Run: headless pygame with SDL's dummy video driver; simulated clock (each Clock.tick advances the game by its frame time, no real sleeping); random seed 0; keys injected as events and as key.get_pressed() state; no mouse input.
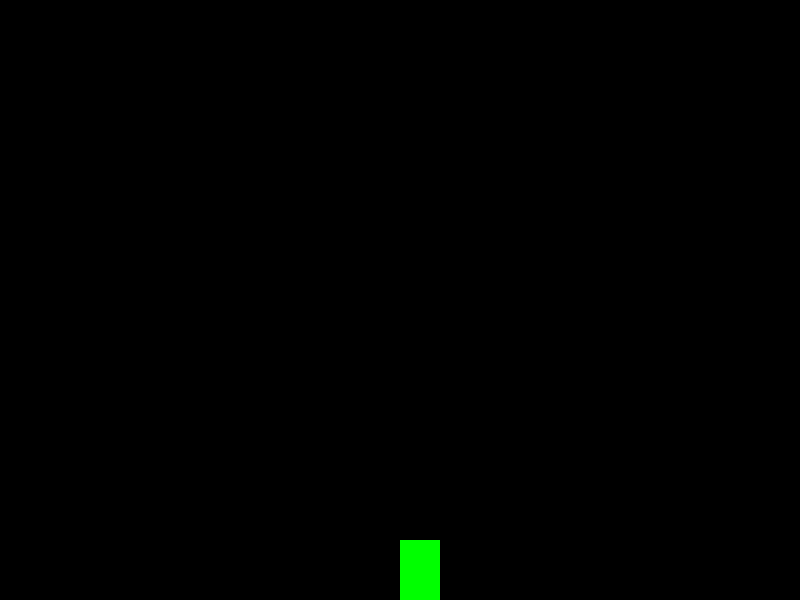
Frame 1 of 4 · flips 1–60 · no input
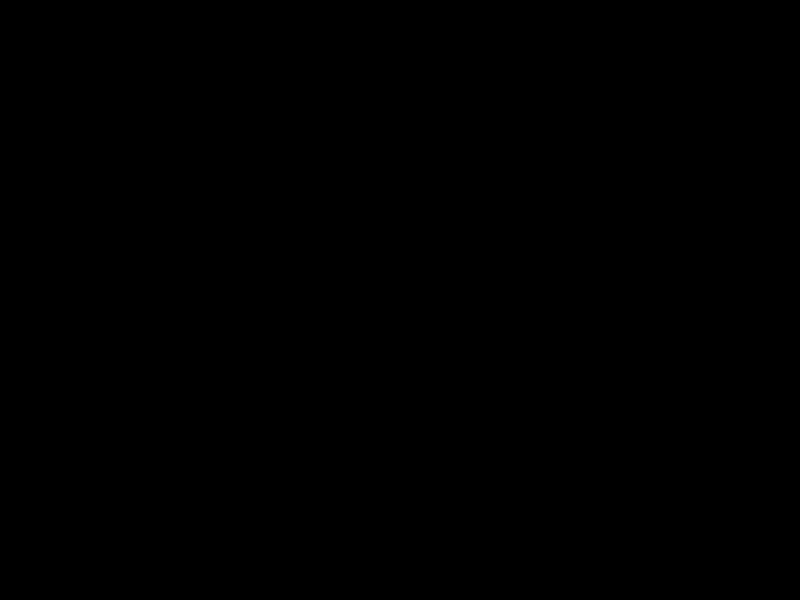
Frame 2 of 4 · flips 61–180 · tapped SPACE, RETURN · held RIGHT (→), D
Frame 3 of 4 · flips 181–300 · held DOWN (↓), S · screen unchanged from frame 2, image omitted
Frame 4 of 4 · flips 301–420 · held LEFT (←), A, UP (↑), W · screen same as frame 1, image omitted

The pygame program that drew these frames:

import pygame

# Constants
WIDTH, HEIGHT = 800, 600
GRAVITY = 1000  # Pixels per second²
FRICTION = 0.98
PLAYER_JUMP = -400  # Initial jump velocity
PLAYER_SPEED = 300  # Horizontal speed

# Initialize pygame
pygame.init()
screen = pygame.display.set_mode((WIDTH, HEIGHT))
clock = pygame.time.Clock()

class Player:
    def __init__(self, x, y):
        self.x = x
        self.y = y
        self.width = 40
        self.height = 60
        self.vel_x = 0
        self.vel_y = 0
        self.acc_y = GRAVITY  # Only gravity affects acceleration
        self.on_ground = False

    def update(self, dt):
        # Apply gravity
        self.vel_y += self.acc_y * dt

        # Apply velocity to position
        self.x += self.vel_x * dt
        self.y += self.vel_y * dt

        # Basic floor collision
        if self.y + self.height > HEIGHT:
            self.y = HEIGHT - self.height
            self.vel_y = 0
            self.on_ground = True
        else:
            self.on_ground = False

        # Apply friction
        self.vel_x *= FRICTION

    def jump(self):
        if self.on_ground:
            self.vel_y = PLAYER_JUMP
            self.on_ground = False

    def move(self, direction):
        self.vel_x = direction * PLAYER_SPEED

    def draw(self, screen):
        pygame.draw.rect(screen, (0, 255, 0), (self.x, self.y, self.width, self.height))

# Game Loop
player = Player(WIDTH // 2, HEIGHT - 100)
running = True

while running:
    dt = clock.tick(60) / 1000  # Delta time in seconds
    screen.fill((0, 0, 0))

    # Event Handling
    for event in pygame.event.get():
        if event.type == pygame.QUIT:
            running = False

    keys = pygame.key.get_pressed()
    if keys[pygame.K_LEFT]:
        player.move(-1)
    elif keys[pygame.K_RIGHT]:
        player.move(1)
    else:
        player.move(0)

    if keys[pygame.K_SPACE]:
        player.jump()

    # Update and Draw
    player.update(dt)
    player.draw(screen)

    pygame.display.flip()

pygame.quit()
